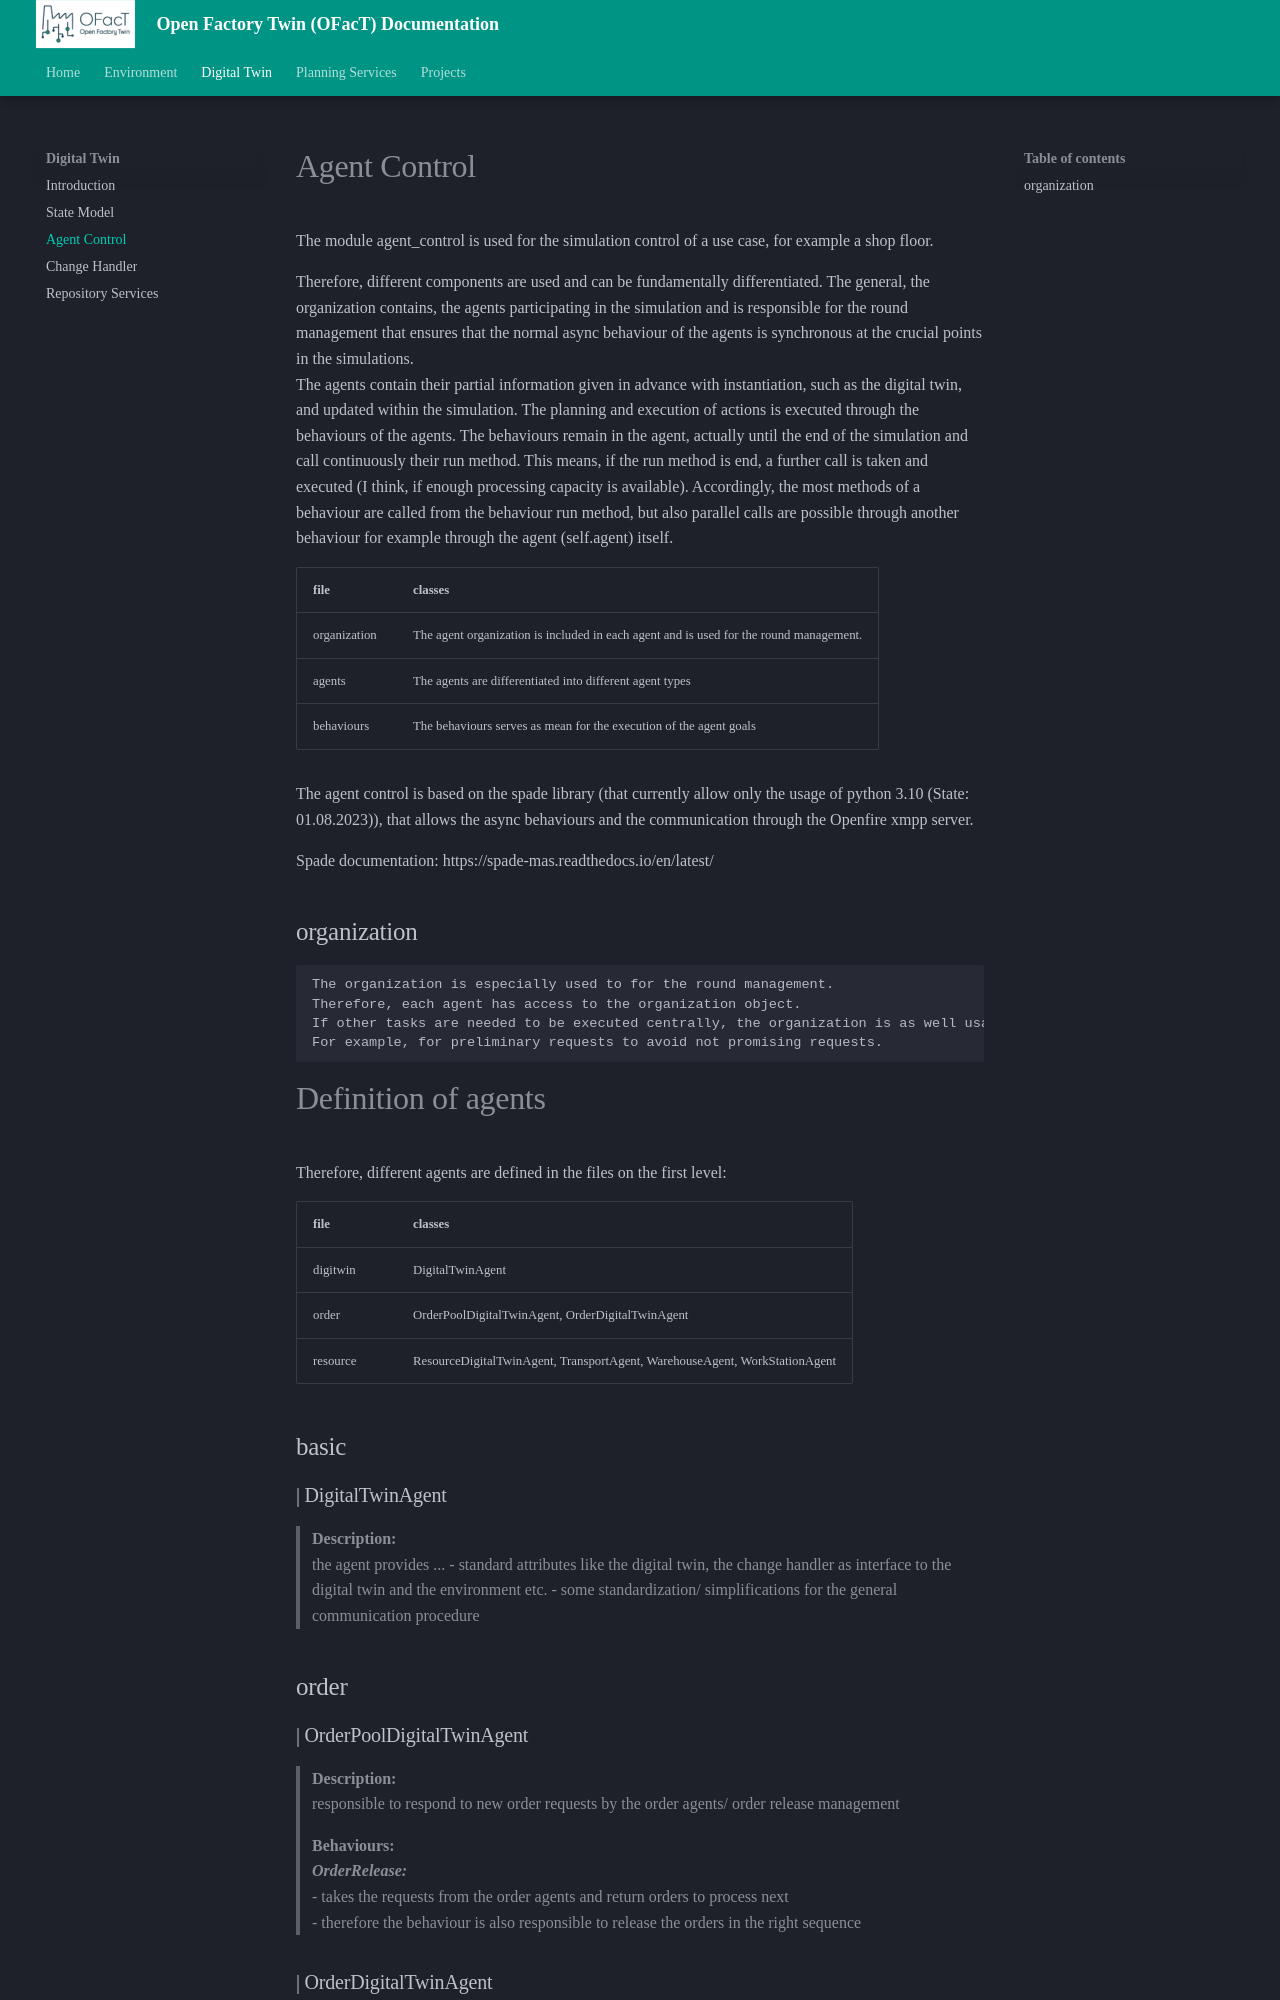

repository: shrutibhor06-ops/Digital-Twin-Manufacting-OG · page: twin/agent_control/index.html · generator: mkdocs

# Agent Control

The module agent_control is used for the simulation control of a use case, for example a shop floor.

Therefore, different components are used and can be fundamentally differentiated.
The general, the organization contains, the agents participating in the simulation and is responsible 
for the round management that ensures that the normal async behaviour of the agents is synchronous at the crucial points
in the simulations. <br/>
The agents contain their partial information given in advance with instantiation, such as the digital twin, 
and updated within the simulation.
The planning and execution of actions is executed through the behaviours of the agents.
The behaviours remain in the agent, actually until the end of the simulation and call continuously their run method.
This means, if the run method is end, a further call is taken and executed 
(I think, if enough processing capacity is available). Accordingly, the most methods of a behaviour are called from 
the behaviour run method, but also parallel calls are possible through another behaviour for example through the agent 
(self.agent) itself.

| file         | classes                                                                                | 
|--------------|----------------------------------------------------------------------------------------|
| organization | The agent organization is included in each agent and is used for the round management. |
| agents       | The agents are differentiated into different agent types                               |
| behaviours   | The behaviours serves as mean for the execution of the agent goals                     |

The agent control is based on the spade library (that currently allow only the usage of python 3.10 
(State: 01.08.2023)), that allows the async behaviours and the communication through the Openfire xmpp server.

Spade documentation:
https://spade-mas.readthedocs.io/en/latest/ 

## organization

    The organization is especially used to for the round management. 
    Therefore, each agent has access to the organization object.
    If other tasks are needed to be executed centrally, the organization is as well usable for them.
    For example, for preliminary requests to avoid not promising requests.

# Definition of agents

Therefore, different agents are defined in the files on the first level:

| file       | classes                                                                            | 
|------------|------------------------------------------------------------------------------------|
| digitwin   | DigitalTwinAgent                                                                   |
| order      | OrderPoolDigitalTwinAgent, OrderDigitalTwinAgent                                   |
| resource   | ResourceDigitalTwinAgent, TransportAgent, WarehouseAgent, WorkStationAgent |


## basic

### | DigitalTwinAgent

> **Description:** <br/>
    the agent provides ...
    - standard attributes like the digital twin, the change handler as interface to the digital twin 
    and the environment etc.
    - some standardization/ simplifications for the general communication procedure

## order
